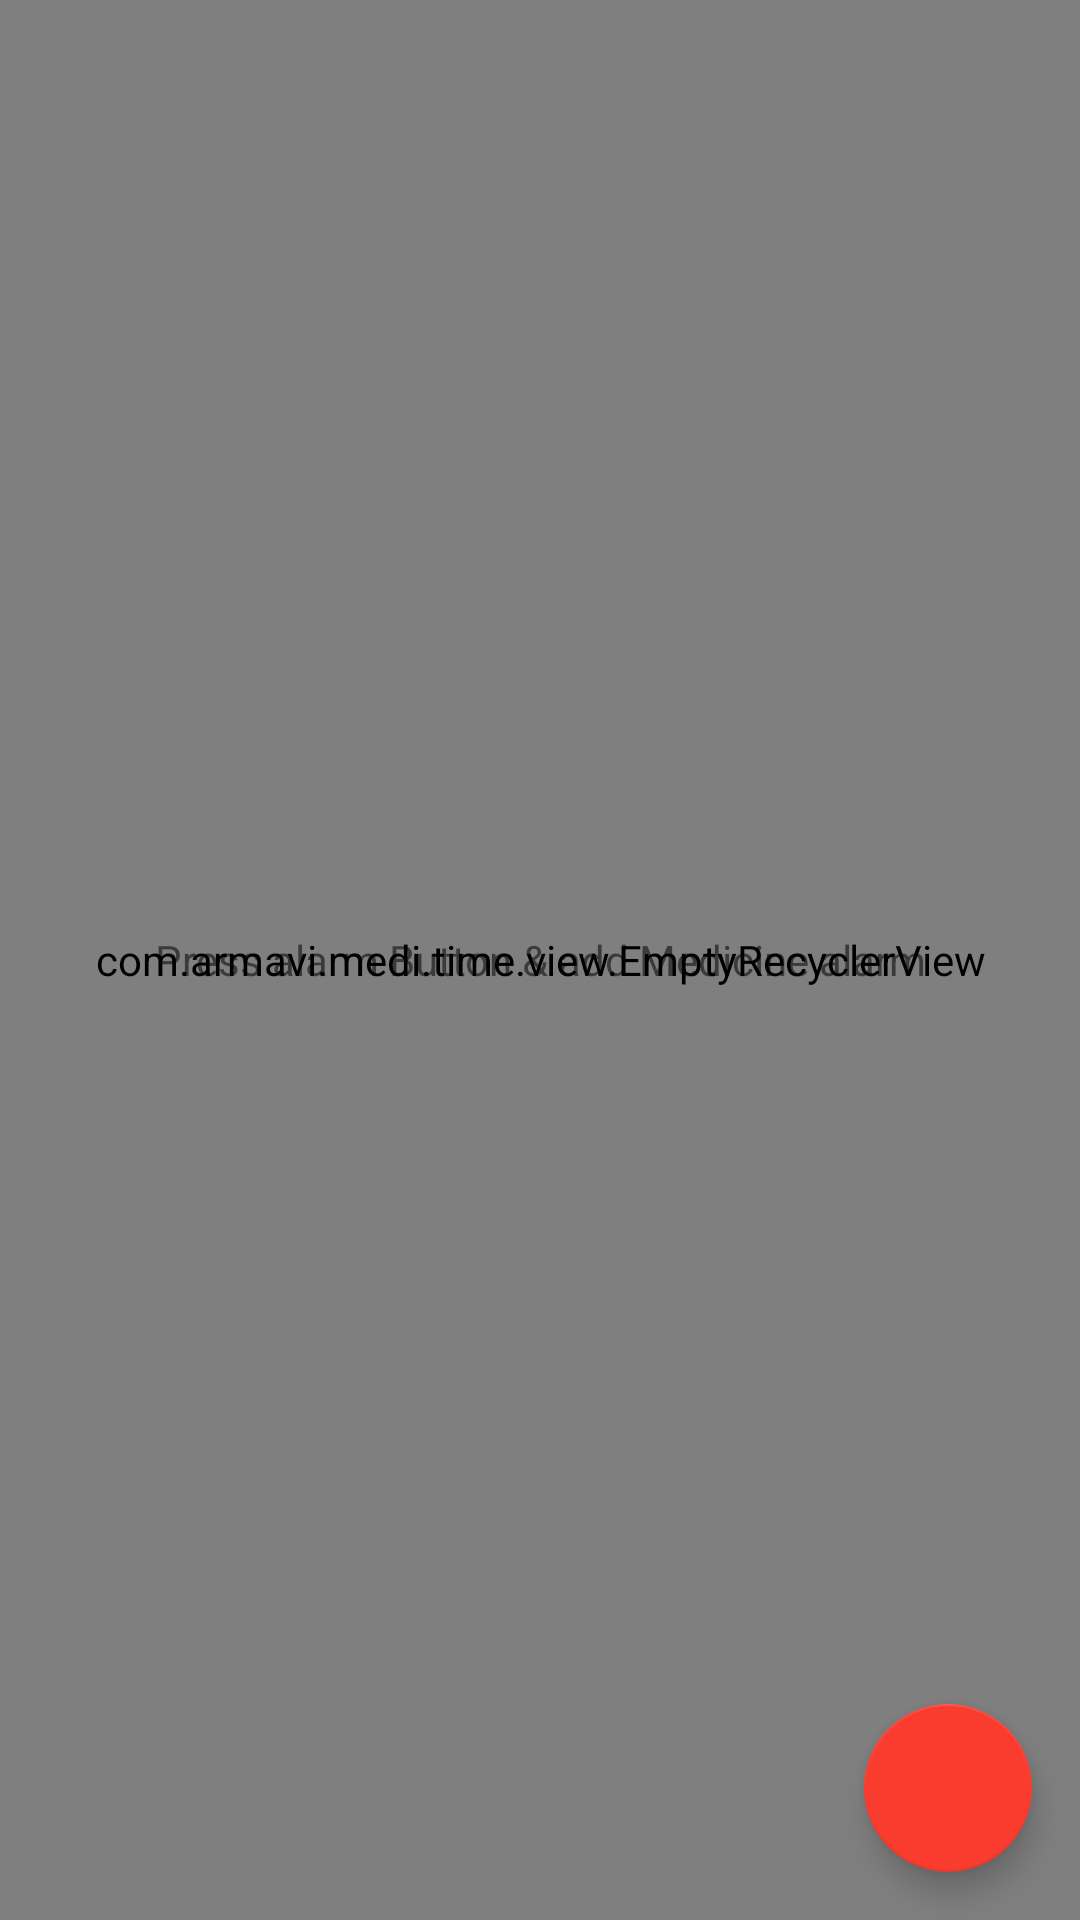

Android layout source for this screen:
<!-- AndroidManifest.xml: application theme AppTheme -->
<!-- res/layout/fragment_main.xml -->
<?xml version="1.0" encoding="utf-8"?>
<android.support.design.widget.CoordinatorLayout xmlns:android="http://schemas.android.com/apk/res/android"
    android:layout_width="match_parent"
    android:layout_height="match_parent"
    xmlns:app="http://schemas.android.com/apk/res-auto"
    android:orientation="vertical">

    <com.armavi.medi.time.view.EmptyRecyclerView
        android:id="@+id/recycler"
        android:layout_width="match_parent"
        android:layout_height="match_parent" />

    <TextView
        android:id="@+id/empty_view"
        android:layout_width="match_parent"
        android:layout_height="match_parent"
        android:gravity="center"
        android:text="@string/empty_view_text" />

    <android.support.design.widget.FloatingActionButton
        android:id="@+id/fab"
        android:layout_width="wrap_content"
        android:layout_height="wrap_content"
        android:layout_gravity="bottom|end"
        android:layout_marginBottom="@dimen/fab_margin_default"
        android:layout_marginEnd="@dimen/fab_margin_default"
        android:layout_marginRight="@dimen/fab_margin_default"
        app:backgroundTint="#FA3C2F"
        app:fabSize="auto"
        app:srcCompat="@drawable/ic_alarm_white_24dp" />

</android.support.design.widget.CoordinatorLayout>
<!-- resources referenced by this layout -->
<resources>
  <dimen name="fab_margin_default">16dp</dimen>
  <string name="empty_view_text">Press alarm Button &amp; add Medicine alarm</string>
  <style name="AppTheme" parent="Theme.AppCompat.Light.DarkActionBar">
          <item name="colorPrimary">@color/primary</item>
          <item name="colorPrimaryDark">@color/primary_dark</item>
          <item name="colorAccent">@color/accent</item>
      </style>
  <color name="primary">#FFFA3C2F</color>
  <color name="primary_dark">#F44336</color>
  <color name="accent">#F44336</color>
</resources>
